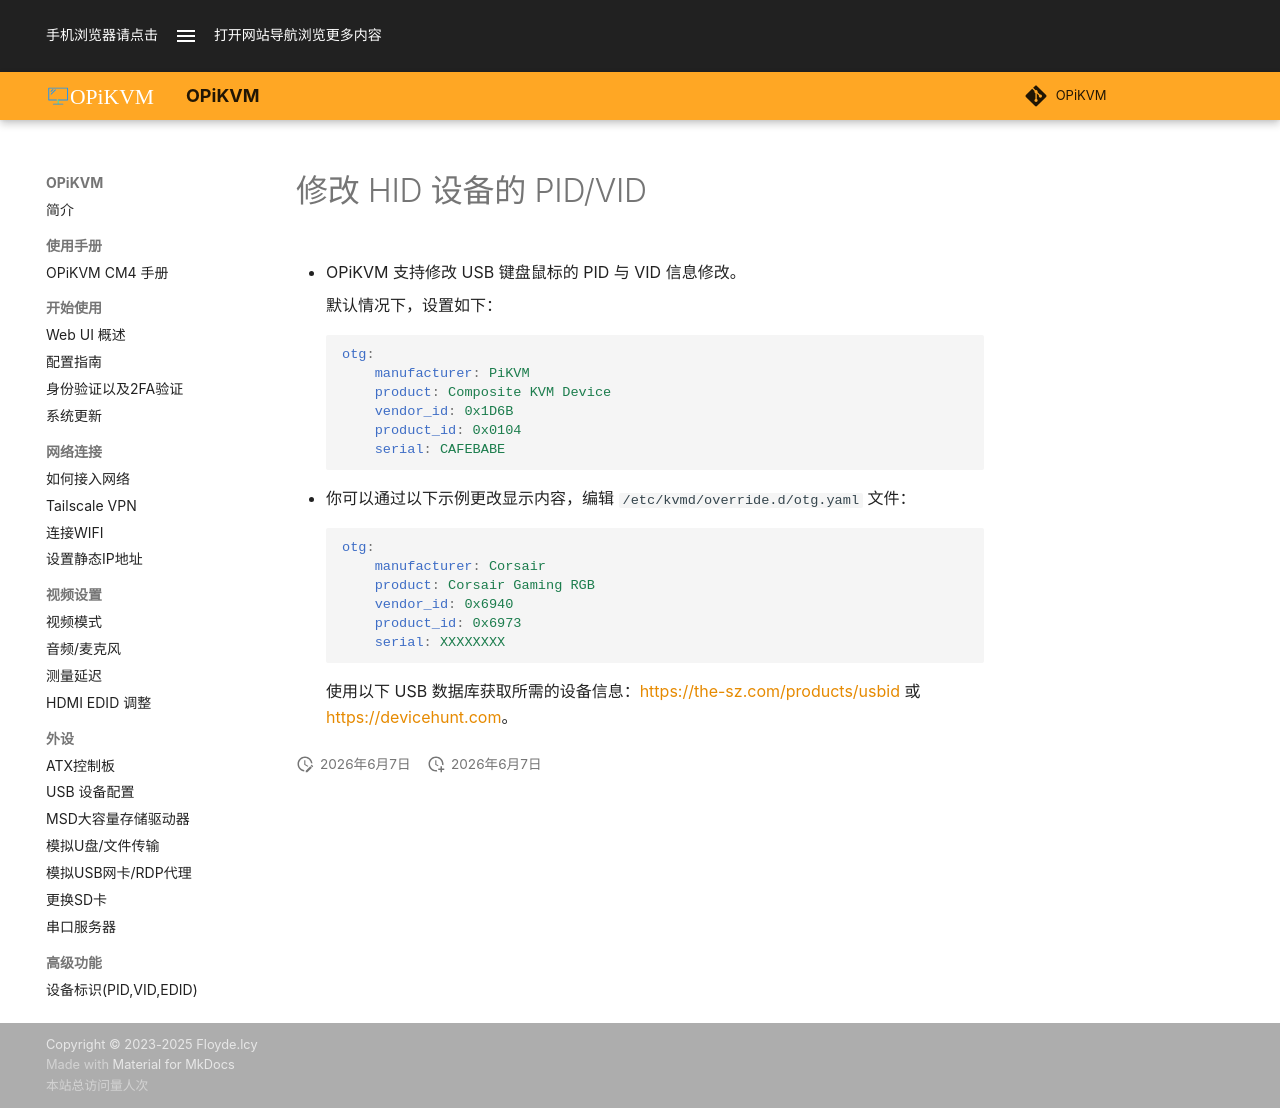

repository: OPiKVM/opikvm · page: pidvid/index.html · generator: mkdocs

# 修改 HID 设备的 PID/VID

* OPiKVM 支持修改 USB 键盘鼠标的 PID 与 VID 信息修改。

    默认情况下，设置如下：

    ```yaml
    otg:
        manufacturer: PiKVM
        product: Composite KVM Device
        vendor_id: 0x1D6B
        product_id: 0x0104
        serial: CAFEBABE
    ```

* 你可以通过以下示例更改显示内容，编辑 `/etc/kvmd/override.d/otg.yaml` 文件：

    ```yaml
    otg:
        manufacturer: Corsair
        product: Corsair Gaming RGB
        vendor_id: 0x6940
        product_id: 0x6973
        serial: XXXXXXXX
    ```

    使用以下 USB 数据库获取所需的设备信息：[https://the-sz.com/products/usbid](https://the-sz.com/products/usbid) 或 [https://devicehunt.com](https://devicehunt.com)。
